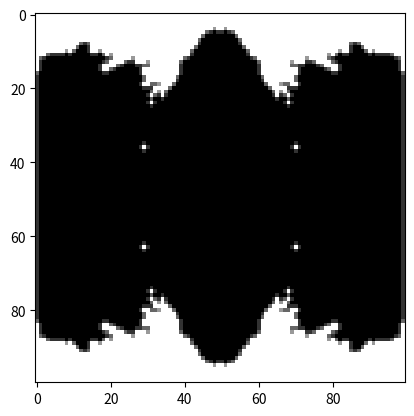

Write Python code to recreate this figure.
# -*- coding: utf-8 -*-
#%% import libraries
import sys
import numpy as np
import random
import matplotlib as mpl

#%% material generation
random.seed(a = None)

#specify dimension of matrix for bitmap, matrix shape is square so only one
#edge length needs specified
matrix_size = 50

#make matrix of zeros to stand as the bitmap
bitmap_initial = np.zeros((matrix_size,matrix_size), dtype=int)
#print(bitmap[40,20])

#since the bitmap matrix is only populated by 1's and 0's at this point,
#porosity = the arithmetic mean of the flattened matrix
bitmap_avg = porosity = np.mean(bitmap_initial)

print(porosity)


#seed the bitmap matrix with edge material seeds
for i in range(10):
    x = random.randint(0,matrix_size - 1)    
    y = random.randint(0,matrix_size - 1)
    
    selector = random.randint(1,5)
    
    if selector == 1:
        bitmap_initial[x,0] = 1
    elif selector == 2:    
        bitmap_initial[0,y] = 1
    elif selector == 3:    
        bitmap_initial[x,matrix_size - 1] = 1
    elif selector == 4:
        bitmap_initial[matrix_size - 1, y] = 1
    elif selector >= 5:
        bitmap_initial[x,y] = 1
    

#specify desired porosity of structure
porosity_desired = .25

#with matrix of 1's, inverse of desired porosity will give the target mean of the
#matrix
pd_inverse = round(1 - porosity_desired , 3)

print(pd_inverse)
print(np.mean(bitmap_initial))

#show seeded bitmap
from matplotlib import pyplot as plt
plt.imshow(bitmap_initial)
plt.set_cmap('gray_r')
plt.show()


#show the locations of the seeded material
mat_result = np.where(bitmap_initial == 1)
mat_index = list(zip(mat_result[0], mat_result[1]))

for coord in mat_index:
    print(coord)

bitmap_fill = bitmap_initial

#grow/fill voids until desired porosity is met
while porosity != pd_inverse:
    #to propagate material, need index of where they are so that the adjacent 
    #cells can be selected randomly to become material
    material = np.where(bitmap_fill == 1)
    index = list(zip(material[0], material[1]))
    #grow material if current porosity is less than desired
    if porosity < pd_inverse:
        #for each located void, randomly select an adjacent cell using j for
        #horizontal location and k for vertical
        for location in index:
            j = random.randint(-1,1)
            k = random.randint(-1,1)
            
            #check that a diagonal hasn't been specified, regenerate until 
            #adjacent
            while (j == k and (j == 1 or j == -1)):
                j = random.randint(-1,1)
                k = random.randint(-1,1)
                    
            #make sure new voids are within bounds of bitmap matrix
            if j == 1 and location[0] == matrix_size - 1:
                    j = random.randint(-1,0)
            if j == -1 and location[0] == 0:
                    j = random.randint(0,1)
            if k == 1 and location[1] == matrix_size - 1:
                    k = random.randint(-1,0)
            if k == -1 and location[1] == 0:
                    k = random.randint(0,1)
            
            #create material in specified cell        
            bitmap_fill[location[0] + j,location[1] + k] = 1
            
            #check porosity again for the 'for' loop and exit if reached
            porosity = np.mean(bitmap_fill)
            if porosity == pd_inverse:
                break       
       
        #clear material if current porosity is more than desired
    elif porosity > pd_inverse:
            
            #for each located void, randomly select an adjacent cell using j 
            #for horizontal location and k for vertical
            for location in index:
                j = random.randint(-1,1)
                k = random.randint(-1,1)
                
                #check that a diagonal hasn't been specified, regenerate until
                #adjacent
                while (j == k or j == -k):
                    j = random.randint(-1,1)
                    k = random.randint(-1,1)
                        
                #make sure new voids are within bounds of bitmap matrix
                if j == 1 and location[0] == matrix_size - 1:
                        j = random.randint(-1,0)
                if j == -1 and location[0] == 0:
                        j = random.randint(0,1)
                if k == 1 and location[1] == matrix_size - 1:
                        k = random.randint(-1,0)
                if k == -1 and location[1] == 0:
                        k = random.randint(0,1)
                
                #fill void in specified cell        
                bitmap_fill[location[0] + j,location[1] + k] = 0
                
                #check porosity again for the 'for' loop and exit if reached
                porosity = np.mean(bitmap_fill)
                if porosity == pd_inverse:
                    break            
    #check porosity for while loop
    porosity = np.mean(bitmap_fill)

#output the final porosity of the bitmap and show the bitmap 
print(porosity)
plt.imshow(bitmap_fill)
plt.show()

#%% create global body map
def global_assembly(bitmap):
    
    #reflect matrix over x axis
    bitmap_xreflect = np.zeros((matrix_size,matrix_size), dtype=int)
    for cx in range(0,matrix_size):
        for cy in range(0,matrix_size):
            bitmap_xreflect[cy ,cx  ] = bitmap[matrix_size - 1 - cy , cx ]
    
    
    plt.imshow(bitmap_xreflect)
    plt.show()
    
    #reflect matrix over y axis
    bitmap_yreflect = np.zeros((matrix_size,matrix_size), dtype=int)
    for cy in range(0,matrix_size):
        for cx in range(0,matrix_size):
            bitmap_yreflect[cy ,cx  ] = bitmap[ cy , matrix_size - 1 - cx ]
         
    plt.imshow(bitmap_yreflect)
    plt.show()
    
    #reflect the yreflect over x to get final quadrant
    bitmap_yxreflect = np.zeros((matrix_size,matrix_size), dtype=int)
    for cx in range(0,matrix_size):
        for cy in range(0,matrix_size):
            bitmap_yxreflect[cy ,cx  ] = bitmap_yreflect[matrix_size - 1 - cy , cx ]
    
    plt.imshow(bitmap_yxreflect)
    plt.show()
    
    #create global body matrix
    globalmap = np.zeros((matrix_size *2, matrix_size *2), dtype=int)
    
    
    
    for cx in range(0,matrix_size):
        for cy in range(0,matrix_size):
            globalmap[cy ,cx  ] = bitmap[cy , cx ]
                    
    for cx in range(0,matrix_size):
        for cy in range(0,matrix_size):
            globalmap[cy + matrix_size ,cx  ] = bitmap_xreflect[cy , cx ]
     
    for cx in range(0,matrix_size):
        for cy in range(0,matrix_size):
            globalmap[cy ,cx + matrix_size ] = bitmap_yreflect[cy , cx ]
        
    for cx in range(0,matrix_size):
        for cy in range(0,matrix_size):
            globalmap[cy + matrix_size,cx + matrix_size] = bitmap_yxreflect[cy , cx ]
        
    return globalmap

unit_map = global_assembly(bitmap_fill)
    
print(np.mean(unit_map))
plt.imshow(unit_map)
plt.show()

porosity_final = 1 - porosity

print(porosity_final)

#%% find floaters and reposition
#as this will be called upon multiple times potentially, will be made into func
def position_weighting(structuremap):
    position_matrix = np.zeros((len(structuremap), len(structuremap)), dtype=int)

    ones_body = np.where(structuremap == 1)
    index_body = list(zip(ones_body[0], ones_body[1]))

    #currently the for loops re-add the value inside the position matrix cell twice at least
    #(fixed)
    
    #skip variable initialized so the if conditional is populated
    skip = 0
    
    for solids in index_body:
        #use if conditionals to define upper and lower bounds of range values
        #to remain in bounds of matrix; lb_v/h is inclusive -- ub_v/h is exlcusive
        #top edge boundary 
        if solids[1] == 0:
            lb_v = 0
            ub_v = 2
        #bottom edge boundary
        elif solids[1] == (matrix_size*2) - 1:
            lb_v = -1
            ub_v = 1
        elif solids[1] != 0 or (matrix_size*2) - 1:
            lb_v = -1
            ub_v = 2
        for v in range(lb_v, ub_v):
        #add vertical adjacent values, use if to check within bounds of matrix
            position_matrix[solids[0], solids[1]] = position_matrix[solids[0], solids[1]] + structuremap[solids[0], solids[1] + v]
        #add horizontal adjacent values, use if to check within bounds of matrix
        #left edge boundary
        if solids[0] == 0:
            lb_h = 0
            ub_h = 2 
        elif solids[0] == (matrix_size*2) - 1:
            lb_h = -1
            ub_h = 1
        elif solids[0] != 0 or (matrix_size*2) - 1:
            lb_h = -1
            ub_h = 2
        for h in range(lb_h, ub_h):
            if h == 0:
                skip += 1
            else:   
                position_matrix[solids[0] , solids[1]] = position_matrix[solids[0] , solids[1]] + structuremap[solids[0] + h , solids[1]]
    
    return position_matrix


weighted_matrix = position_weighting(unit_map)
plt.imshow(weighted_matrix)
plt.show()

position_weighted_initial = weighted_matrix

ones_floaters = np.where(weighted_matrix == 1)
ones_index = list(zip(ones_floaters[0], ones_floaters[1]))

connected_points = np.where(weighted_matrix >= 2)
connected_index = list(zip(connected_points[0], connected_points[1]))
count = 0
while len(ones_index) > 0:
    for floaters in ones_index:
        unit_map[floaters[0] , floaters[1]] = 0
        
        connections = connected_index[random.randint(0, len(connected_index) - 1)]
        unit_map[connections[0], connections[1]] = 1
        count += 1
        
    weighted_matrix = position_weighting(unit_map)
    
    ones_floaters = np.where(weighted_matrix == 1)
    ones_index = list(zip(ones_floaters[0], ones_floaters[1]))
    
    connected_points = np.where(weighted_matrix >= 2)
    connected_index = list(zip(connected_points[0], connected_points[1]))
        
plt.imshow(unit_map)
plt.show()
plt.imshow(weighted_matrix)
plt.show()

np.save('material_map', unit_map)

print(np.mean(unit_map))
        